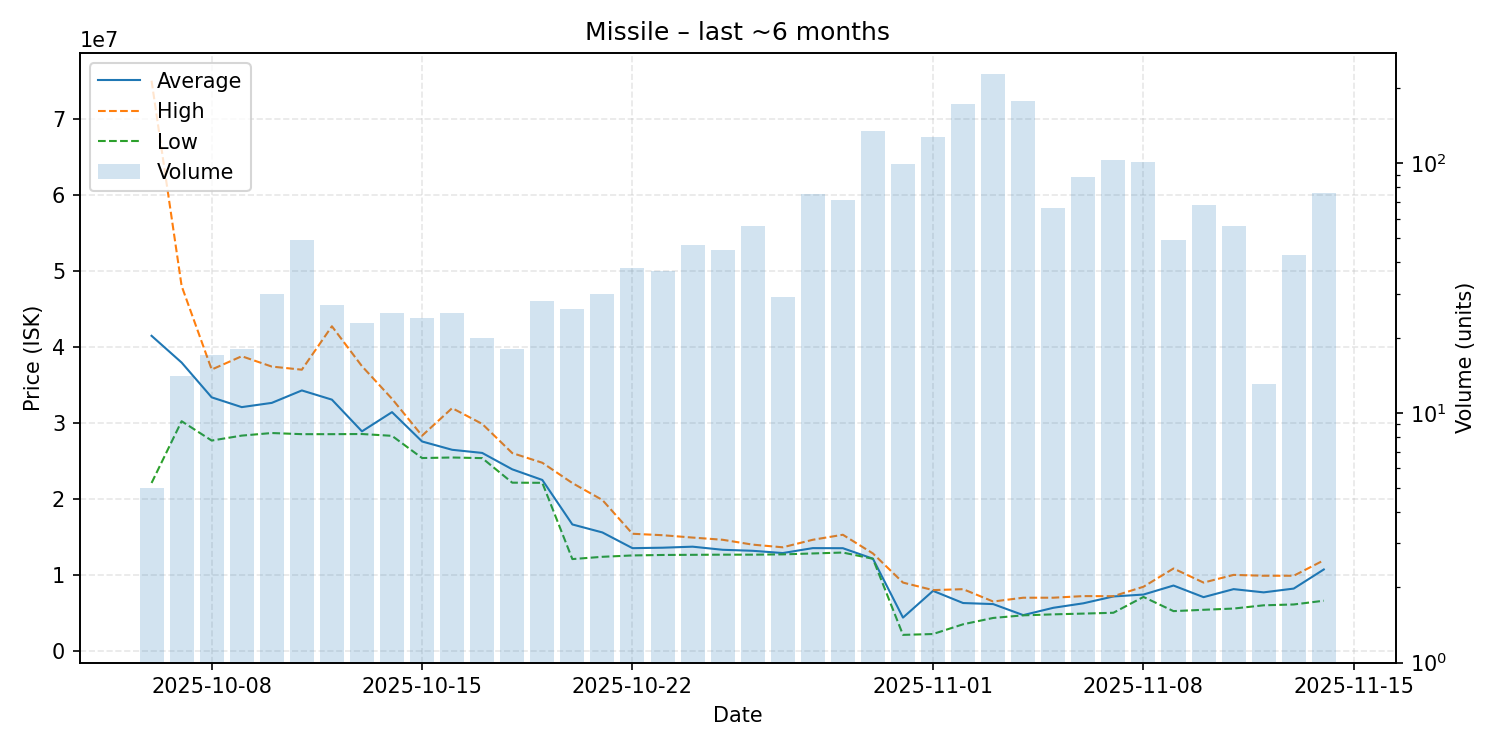

Data behind this chart, as committed beside it:
date, average, highest, lowest, order_count, volume
2025-10-06, 41446000, 75000000, 22090000, 5, 5
2025-10-07, 37928571, 48000000, 30215000, 14, 14
2025-10-08, 33352353, 37010000, 27670000, 17, 17
2025-10-09, 32067222, 38760000, 28320000, 16, 18
2025-10-10, 32625667, 37400000, 28660000, 29, 30
2025-10-11, 34261020, 36990000, 28510000, 38, 49
2025-10-12, 33050741, 42700000, 28510000, 26, 27
2025-10-13, 28880000, 37450000, 28530000, 19, 23
2025-10-14, 31408000, 33160000, 28290000, 21, 25
2025-10-15, 27547917, 28310000, 25370000, 23, 24
2025-10-16, 26454800, 31935000, 25440000, 22, 25
2025-10-17, 26042500, 29860000, 25360000, 19, 20
2025-10-18, 23885556, 26025000, 22130000, 17, 18
2025-10-19, 22487857, 24750000, 22110000, 22, 28
2025-10-20, 16635769, 22080000, 12080000, 24, 26
2025-10-21, 15582333, 19850000, 12380000, 20, 30
2025-10-22, 13516053, 15410000, 12560000, 28, 38
2025-10-23, 13575676, 15220000, 12620000, 34, 37
2025-10-24, 13711489, 14910000, 12640000, 36, 47
2025-10-25, 13303111, 14620000, 12660000, 34, 45
2025-10-26, 13170536, 13980000, 12660000, 39, 56
2025-10-27, 12872759, 13630000, 12700000, 20, 29
2025-10-28, 13522133, 14620000, 12820000, 55, 75
2025-10-29, 13510873, 15280000, 12940000, 64, 71
2025-10-30, 12130000, 12820000, 12120000, 87, 135
2025-10-31, 4381253, 8989000, 2111000, 74, 99
2025-11-01, 7900000, 8000000, 2223000, 71, 127
2025-11-02, 6299000, 8122000, 3504000, 121, 172
2025-11-03, 6160500, 6498000, 4337000, 119, 228
2025-11-04, 4709000, 6998000, 4681000, 111, 177
2025-11-05, 5670455, 6999500, 4810000, 54, 66
2025-11-06, 6262886, 7211000, 4910000, 60, 88
2025-11-07, 7164000, 7198000, 5019000, 54, 103
2025-11-08, 7414000, 8440000, 7100000, 76, 101
2025-11-09, 8599653, 10840000, 5235000, 40, 49
2025-11-10, 7072676, 8988000, 5410000, 46, 68
2025-11-11, 8127839, 10000000, 5573500, 43, 56
2025-11-12, 7702077, 9889000, 6000000, 13, 13
2025-11-13, 8199953, 9888000, 6110000, 38, 43
2025-11-14, 10713592, 11920000, 6602500, 57, 76
